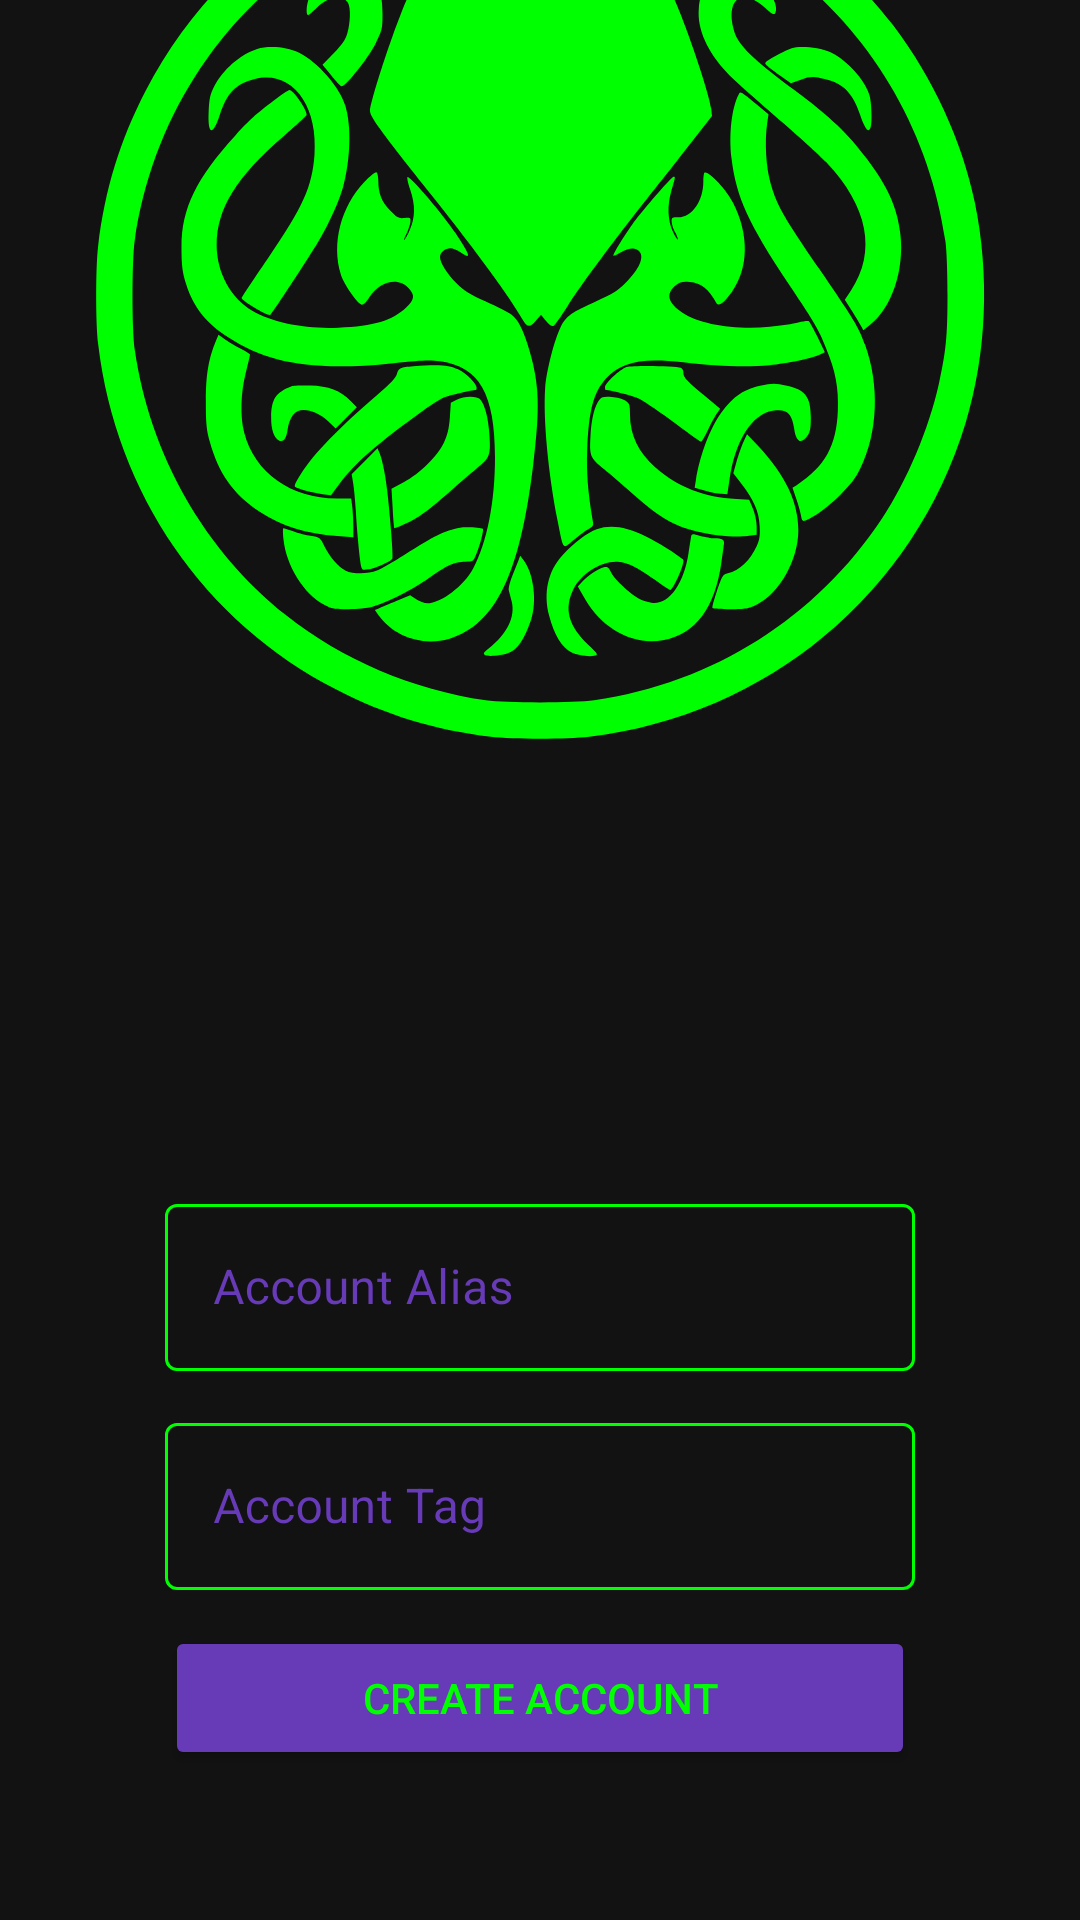

Layout XML and referenced resources for this Android screen:
<!-- AndroidManifest.xml: application theme Theme.MaterialComponents.NoActionBar -->
<!-- res/layout/fragment_add_account.xml -->
<?xml version="1.0" encoding="utf-8"?>
<FrameLayout xmlns:android="http://schemas.android.com/apk/res/android"
    xmlns:tools="http://schemas.android.com/tools"
    android:layout_width="match_parent"
    android:layout_height="match_parent"
    xmlns:app="http://schemas.android.com/apk/res-auto"
    tools:context=".AddAccount">

    <androidx.constraintlayout.widget.ConstraintLayout
        android:layout_width="match_parent"
        android:layout_height="match_parent">

        <ImageView
            android:layout_width="300dp"
            android:layout_height="300dp"
            android:layout_marginBottom="148dp"
            android:contentDescription="@string/cthulhu_do_mal"
            android:src="@drawable/ic_cthulhu"
            app:layout_constraintBottom_toTopOf="@id/add_account_alias"
            app:layout_constraintLeft_toLeftOf="@id/add_account_alias"
            app:layout_constraintRight_toRightOf="@id/add_account_alias"
            app:tint="@color/lime" />

        <com.google.android.material.textfield.TextInputLayout
            android:id="@+id/add_account_alias"
            android:layout_width="250dp"
            android:layout_height="wrap_content"
            android:textColorHint="@color/CthulhuPurple"
            android:hint="@string/account_alias"
            android:theme="@style/TextInputLayout"
            app:hintTextColor="@color/CthulhuPurple"
            app:boxStrokeWidth="1dp"
            app:boxStrokeColor="@color/lime"
            app:layout_constraintBottom_toTopOf="@+id/add_account_tag"
            app:layout_constraintEnd_toEndOf="@+id/add_account_tag"
            app:layout_constraintStart_toStartOf="@+id/add_account_tag"
            android:layout_marginBottom="12dp"
            style="@style/Widget.MaterialComponents.TextInputLayout.OutlinedBox">

            <com.google.android.material.textfield.TextInputEditText
                android:layout_width="match_parent"
                android:layout_height="wrap_content"
                android:textColor="@color/CthulhuPurple"/>

        </com.google.android.material.textfield.TextInputLayout>

        <com.google.android.material.textfield.TextInputLayout
            android:id="@+id/add_account_tag"
            android:layout_width="250dp"
            android:layout_height="wrap_content"
            android:textColorHint="@color/CthulhuPurple"
            android:hint="@string/account_tag"
            android:theme="@style/TextInputLayout"
            app:hintTextColor="@color/CthulhuPurple"
            app:boxStrokeWidth="1dp"
            app:boxStrokeColor="@color/lime"
            app:layout_constraintBottom_toTopOf="@+id/add_account_button"
            app:layout_constraintEnd_toEndOf="@+id/add_account_button"
            app:layout_constraintStart_toStartOf="@+id/add_account_button"
            android:layout_marginBottom="12dp"
            style="@style/Widget.MaterialComponents.TextInputLayout.OutlinedBox">

            <com.google.android.material.textfield.TextInputEditText
                android:layout_width="match_parent"
                android:layout_height="wrap_content"
                android:textColor="@color/CthulhuPurple"/>
        </com.google.android.material.textfield.TextInputLayout>

        <Button
            android:id="@+id/add_account_button"
            android:layout_width="250dp"
            android:layout_height="wrap_content"
            android:layout_gravity="center"
            android:text="@string/create_account"
            app:layout_constraintBottom_toBottomOf="parent"
            app:layout_constraintEnd_toEndOf="parent"
            app:layout_constraintStart_toStartOf="parent"
            android:textColor="@color/lime"
            android:backgroundTint="@color/CthulhuPurple"
            android:layout_marginBottom="50dp"/>

    </androidx.constraintlayout.widget.ConstraintLayout>

</FrameLayout>
<!-- resources referenced by this layout -->
<resources>
  <color name="CthulhuPurple">#673AB7</color>
  <color name="lime">#00FF00</color>
  <!-- drawable ic_cthulhu: vector/xml drawable (drawable, 12009 chars, omitted) -->
  <string name="account_alias">Account Alias</string>
  <string name="account_tag">Account Tag</string>
  <string name="create_account">Create Account</string>
  <string name="cthulhu_do_mal">Cthulhu do mal.</string>
  <style name="TextInputLayout" parent="Widget.MaterialComponents.TextInputLayout.OutlinedBox">
      </style>
</resources>
